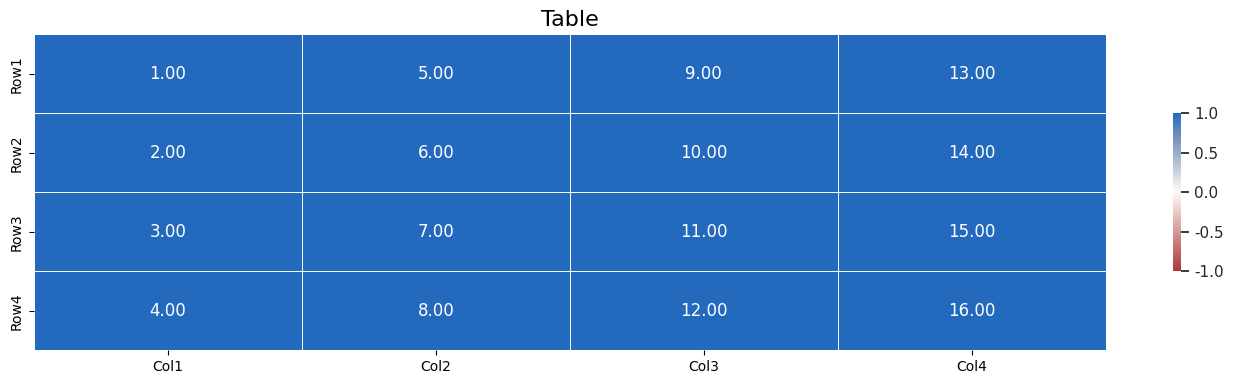

Generate this figure with matplotlib:
import pandas as pd
from typing import List, Optional, Tuple
import seaborn as sns
import matplotlib.pyplot as plt


def view_table(
    df: pd.DataFrame,
    title: Optional[str] = None,
    title_fontsize: Optional[int] = 16,
    figsize: Optional[Tuple[float]] = (14, 4),
    min_color: float = -1,
    max_color: float = 1,
    xlabel: Optional[str] = None,
    ylabel: Optional[str] = None,
    xticklabels: Optional[List[str]] = None,
    yticklabels: Optional[List[str]] = None,
    annot: bool = True,
    fmt: str = ".2f",
) -> None:
    """
    Displays a DataFrame representing a table as a heatmap.

    Parameters
    ----------
    table : pd.Dataframe
        table to be displayed.
    title : str
        string of chart title; defaults depend on type of range plot.
    title_fontsize : int
        font size of chart header. Default is 16.
    figsize : Tuple[float]
        Tuple (w, h) of width and height of plot.
    min_color : float
        minimum value of colorbar.
    max_color : float
        maximum value of colorbar.
    xlabel : str
        string of x-axis label.
    ylabel : str
        string of y-axis label.
    xticklabels : List[str]
        list of strings to label x-axis ticks.
    yticklabels : List[str]
        list of strings to label y-axis ticks.
    annot : bool
        whether to annotate heatmap with values.
    """

    if not isinstance(df, pd.DataFrame):
        raise TypeError("Table must be a DataFrame")

    if df.empty:
        raise ValueError("Table must not be empty")

    try:
        df = df.astype(float)
    except ValueError:
        raise ValueError("Table must be numeric")

    if xticklabels is None:
        xticklabels = df.columns.to_list()
    elif len(xticklabels) != len(df.columns):
        raise ValueError("Number of xticklabels must match number of columns")

    if yticklabels is None:
        yticklabels = df.index.to_list()
    elif len(yticklabels) != len(df.index):
        raise ValueError("Number of yticklabels must match number of rows")

    ax: plt.Axes
    fig, ax = plt.subplots(figsize=figsize)
    sns.set(style="ticks")
    sns.heatmap(
        df,
        cmap="vlag_r",
        vmin=min_color,
        vmax=max_color,
        square=False,
        linewidths=0.5,
        cbar_kws={"shrink": 0.5},
        annot=annot,
        fmt=fmt,
        xticklabels=xticklabels,
        yticklabels=yticklabels,
    )

    ax.set(xlabel=xlabel, ylabel=ylabel)
    ax.set_title(title, fontsize=title_fontsize)
    plt.tight_layout()

    plt.show()


if __name__ == "__main__":
    data = {
        "Col1": [1, 2, 3, 4],
        "Col2": [5, 6, 7, 8],
        "Col3": [9, 10, 11, 12],
        "Col4": [13, 14, 15, 16],
    }
    row_labels = ["Row1", "Row2", "Row3", "Row4"]

    df = pd.DataFrame(data, index=row_labels)

    view_table(df, title="Table")
